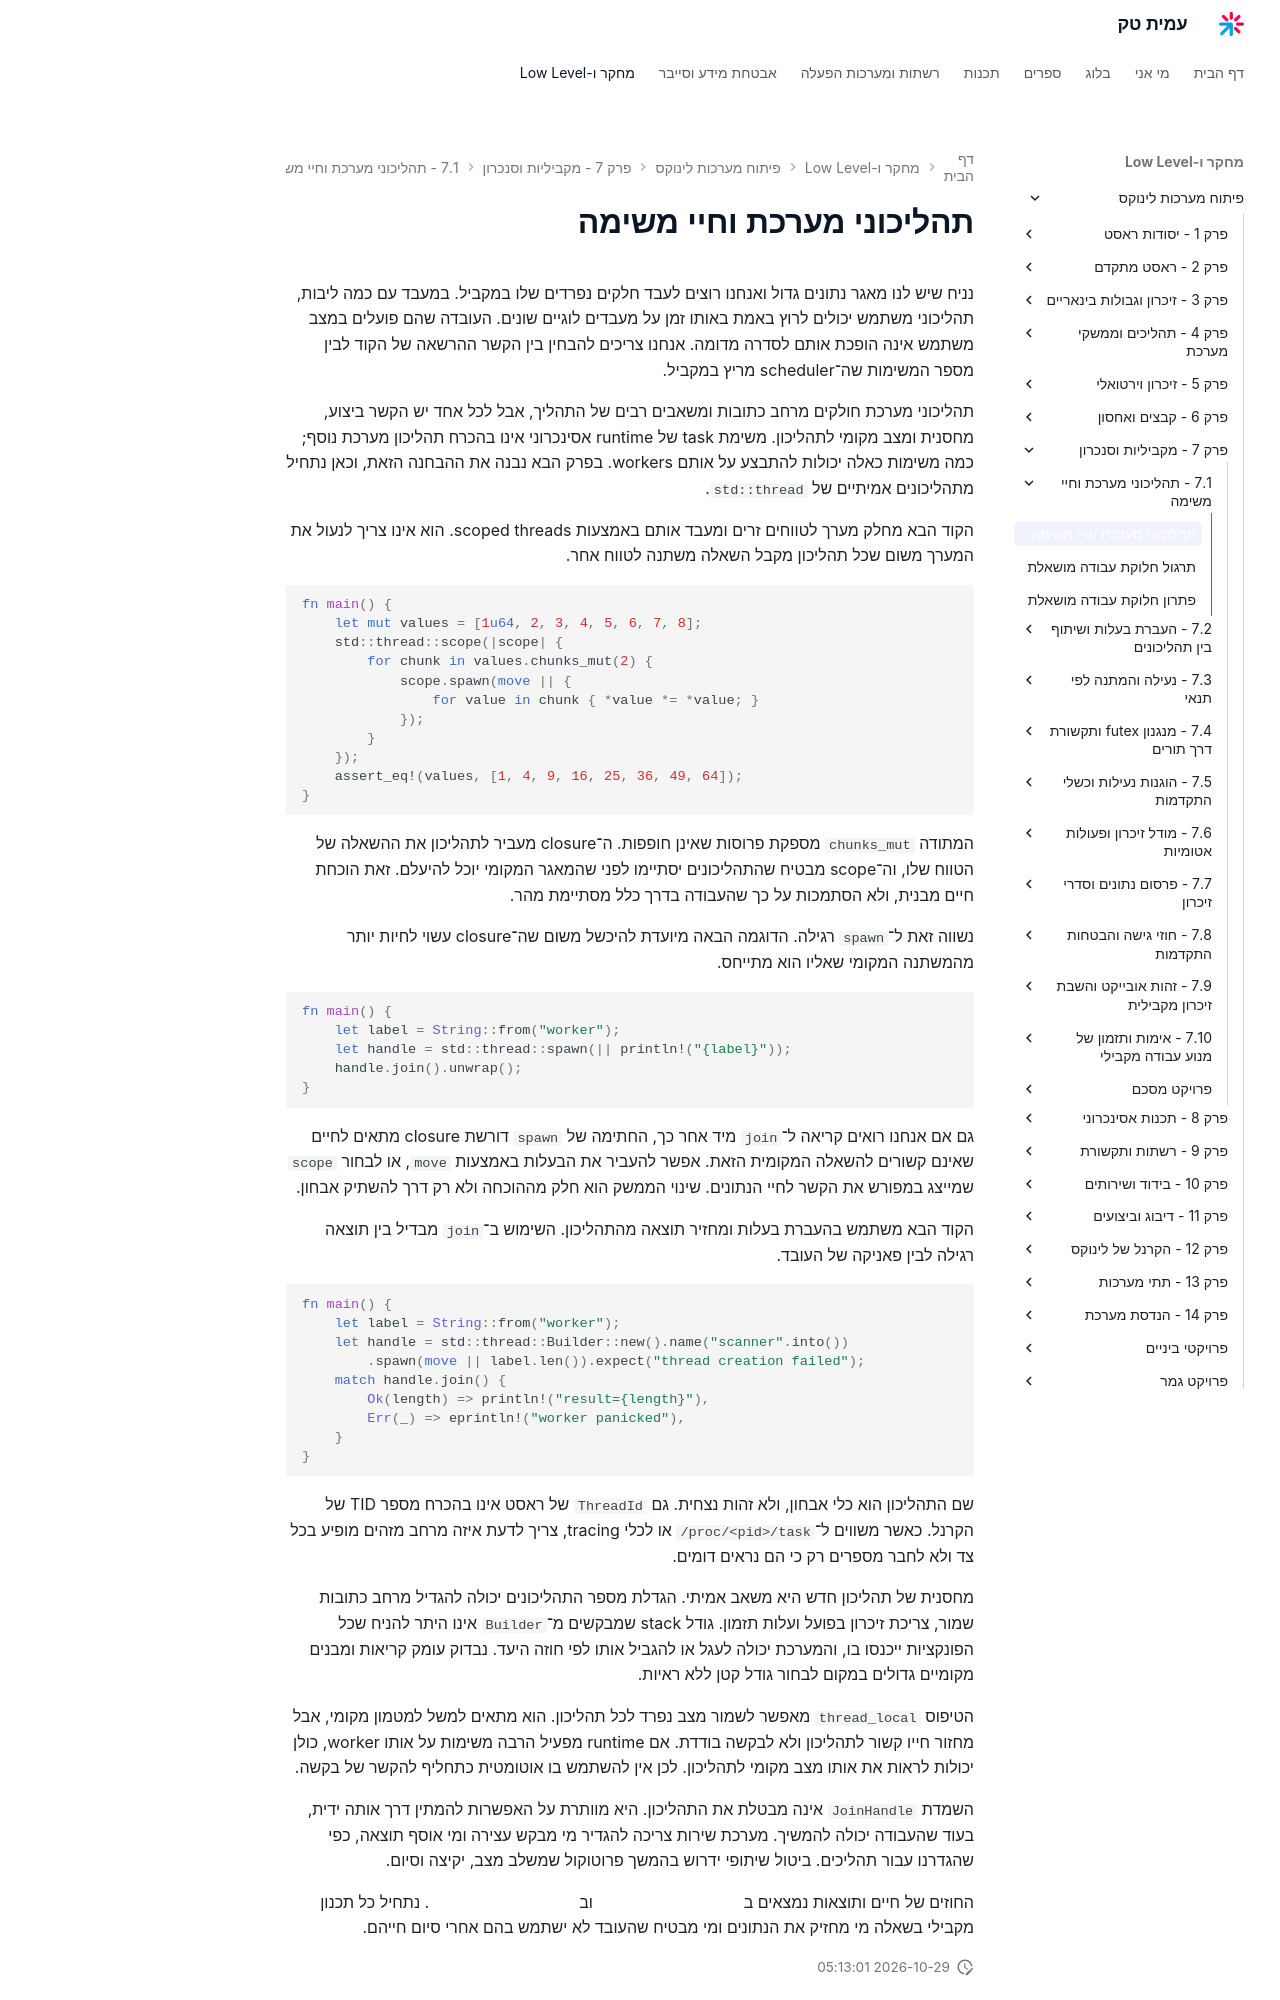

repository: AmitPinchasi/amittech · page: פיתוח-מערכות-לינוקס/7 - מקביליות וסנכרון/7.1 - תהליכוני מערכת וחיי משימה/7.1 - תהליכוני מערכת וחיי משימה - הרצאה/index.html · generator: mkdocs

# תהליכוני מערכת וחיי משימה

נניח שיש לנו מאגר נתונים גדול ואנחנו רוצים לעבד חלקים נפרדים שלו במקביל. במעבד עם כמה ליבות, תהליכוני משתמש יכולים לרוץ באמת באותו זמן על מעבדים לוגיים שונים. העובדה שהם פועלים במצב משתמש אינה הופכת אותם לסדרה מדומה. אנחנו צריכים להבחין בין הקשר ההרשאה של הקוד לבין מספר המשימות שה־scheduler מריץ במקביל.

תהליכוני מערכת חולקים מרחב כתובות ומשאבים רבים של התהליך, אבל לכל אחד יש הקשר ביצוע, מחסנית ומצב מקומי לתהליכון. משימת task של runtime אסינכרוני אינו בהכרח תהליכון מערכת נוסף; כמה משימות כאלה יכולות להתבצע על אותם workers. בפרק הבא נבנה את ההבחנה הזאת, וכאן נתחיל מתהליכונים אמיתיים של `std::thread`.

הקוד הבא מחלק מערך לטווחים זרים ומעבד אותם באמצעות scoped threads. הוא אינו צריך לנעול את המערך משום שכל תהליכון מקבל השאלה משתנה לטווח אחר.

```rust
fn main() {
    let mut values = [1u64, 2, 3, 4, 5, 6, 7, 8];
    std::thread::scope(|scope| {
        for chunk in values.chunks_mut(2) {
            scope.spawn(move || {
                for value in chunk { *value *= *value; }
            });
        }
    });
    assert_eq!(values, [1, 4, 9, 16, 25, 36, 49, 64]);
}
```

המתודה `chunks_mut` מספקת פרוסות שאינן חופפות. ה־closure מעביר לתהליכון את ההשאלה של הטווח שלו, וה־scope מבטיח שהתהליכונים יסתיימו לפני שהמאגר המקומי יוכל להיעלם. זאת הוכחת חיים מבנית, ולא הסתמכות על כך שהעבודה בדרך כלל מסתיימת מהר.

נשווה זאת ל־`spawn` רגילה. הדוגמה הבאה מיועדת להיכשל משום שה־closure עשוי לחיות יותר מהמשתנה המקומי שאליו הוא מתייחס.

```rust
fn main() {
    let label = String::from("worker");
    let handle = std::thread::spawn(|| println!("{label}"));
    handle.join().unwrap();
}
```

גם אם אנחנו רואים קריאה ל־`join` מיד אחר כך, החתימה של `spawn` דורשת closure מתאים לחיים שאינם קשורים להשאלה המקומית הזאת. אפשר להעביר את הבעלות באמצעות `move`, או לבחור `scope` שמייצג במפורש את הקשר לחיי הנתונים. שינוי הממשק הוא חלק מההוכחה ולא רק דרך להשתיק אבחון.

הקוד הבא משתמש בהעברת בעלות ומחזיר תוצאה מהתהליכון. השימוש ב־`join` מבדיל בין תוצאה רגילה לבין פאניקה של העובד.

```rust
fn main() {
    let label = String::from("worker");
    let handle = std::thread::Builder::new().name("scanner".into())
        .spawn(move || label.len()).expect("thread creation failed");
    match handle.join() {
        Ok(length) => println!("result={length}"),
        Err(_) => eprintln!("worker panicked"),
    }
}
```

שם התהליכון הוא כלי אבחון, ולא זהות נצחית. גם `ThreadId` של ראסט אינו בהכרח מספר TID של הקרנל. כאשר משווים ל־`/proc/<pid>/task` או לכלי tracing, צריך לדעת איזה מרחב מזהים מופיע בכל צד ולא לחבר מספרים רק כי הם נראים דומים.

מחסנית של תהליכון חדש היא משאב אמיתי. הגדלת מספר התהליכונים יכולה להגדיל מרחב כתובות שמור, צריכת זיכרון בפועל ועלות תזמון. גודל stack שמבקשים מ־`Builder` אינו היתר להניח שכל הפונקציות ייכנסו בו, והמערכת יכולה לעגל או להגביל אותו לפי חוזה היעד. נבדוק עומק קריאות ומבנים מקומיים גדולים במקום לבחור גודל קטן ללא ראיות.

הטיפוס `thread_local` מאפשר לשמור מצב נפרד לכל תהליכון. הוא מתאים למשל למטמון מקומי, אבל מחזור חייו קשור לתהליכון ולא לבקשה בודדת. אם runtime מפעיל הרבה משימות על אותו worker, כולן יכולות לראות את אותו מצב מקומי לתהליכון. לכן אין להשתמש בו אוטומטית כתחליף להקשר של בקשה.

השמדת `JoinHandle` אינה מבטלת את התהליכון. היא מוותרת על האפשרות להמתין דרך אותה ידית, בעוד שהעבודה יכולה להמשיך. מערכת שירות צריכה להגדיר מי מבקש עצירה ומי אוסף תוצאה, כפי שהגדרנו עבור תהליכים. ביטול שיתופי ידרוש בהמשך פרוטוקול שמשלב מצב, יקיצה וסיום.
